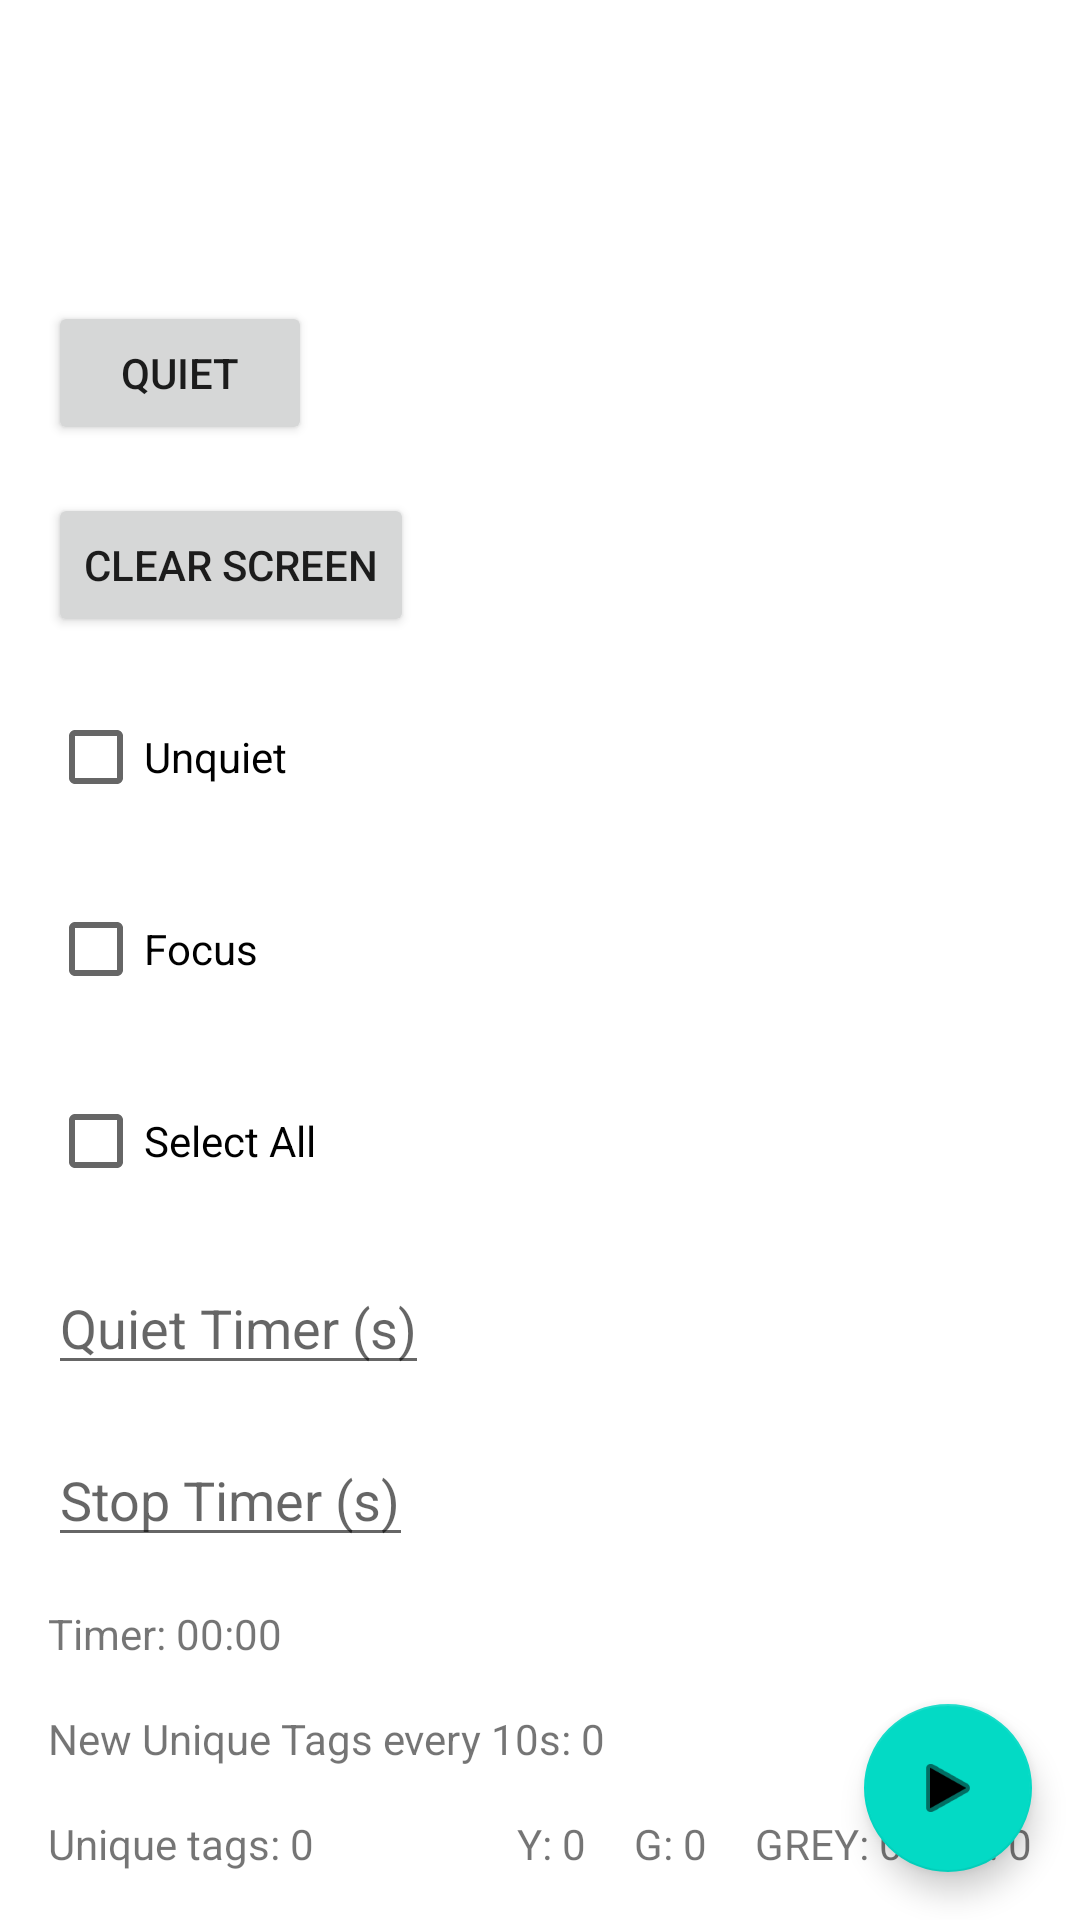

Write the Android layout XML for this screen, with the resource values it uses.
<!-- AndroidManifest.xml: application theme Theme.StramitApp -->
<!-- res/layout/fragment_inventory.xml -->
<?xml version="1.0" encoding="utf-8"?>
<layout xmlns:android="http://schemas.android.com/apk/res/android"
    xmlns:app="http://schemas.android.com/apk/res-auto"
    xmlns:tools="http://schemas.android.com/tools">

    <androidx.constraintlayout.widget.ConstraintLayout
        android:layout_width="match_parent"
        android:layout_height="match_parent">

        <ListView
            android:id="@+id/inventory_list"
            android:layout_width="0dp"
            android:layout_height="0dp"
            app:layout_constraintTop_toTopOf="parent"
            app:layout_constraintBottom_toTopOf="@+id/fab_inventory"
            app:layout_constraintStart_toStartOf="parent"
            app:layout_constraintEnd_toEndOf="parent" />

        <com.google.android.material.floatingactionbutton.FloatingActionButton
            android:id="@+id/fab_inventory"
            android:layout_width="wrap_content"
            android:layout_height="wrap_content"
            android:layout_margin="16dp"
            app:srcCompat="@android:drawable/ic_media_play"
            app:layout_constraintBottom_toBottomOf="parent"
            app:layout_constraintEnd_toEndOf="parent" />

        <TextView
            android:id="@+id/unique_tag_count"
            android:layout_width="wrap_content"
            android:layout_height="wrap_content"
            android:layout_margin="16dp"
            android:text="Unique tags: 0"
            app:layout_constraintBottom_toBottomOf="parent"
            app:layout_constraintStart_toStartOf="parent" />

        <TextView
            android:id="@+id/unique_tag_per_10_sec"
            android:layout_width="wrap_content"
            android:layout_height="wrap_content"
            android:layout_margin="16dp"
            android:text="New Unique Tags every 10s: 0"
            app:layout_constraintBottom_toTopOf="@+id/unique_tag_count"
            app:layout_constraintStart_toStartOf="parent" />

        <TextView
            android:id="@+id/timer_value"
            android:layout_width="wrap_content"
            android.layout_height="wrap_content"
            android:layout_margin="16dp"
            android:text="Timer: 00:00"
            app:layout_constraintBottom_toTopOf="@+id/unique_tag_per_10_sec"
            app:layout_constraintStart_toStartOf="parent" />

        <EditText
            android:id="@+id/inventory_stop_timer"
            android:layout_width="wrap_content"
            android:layout_height="wrap_content"
            android:layout_margin="16dp"
            android:hint="Stop Timer (s)"
            app:layout_constraintBottom_toTopOf="@+id/timer_value"
            app:layout_constraintStart_toStartOf="parent" />

        <EditText
            android:id="@+id/quiet_timer"
            android:layout_width="wrap_content"
            android:layout_height="wrap_content"
            android:layout_margin="16dp"
            android:hint="Quiet Timer (s)"
            app:layout_constraintBottom_toTopOf="@+id/inventory_stop_timer"
            app:layout_constraintStart_toStartOf="parent" />

        <CheckBox
            android:id="@+id/select_all"
            android:layout_width="wrap_content"
            android:layout_height="wrap_content"
            android:layout_margin="16dp"
            android:text="Select All"
            app:layout_constraintBottom_toTopOf="@+id/quiet_timer"
            app:layout_constraintStart_toStartOf="parent" />

        <CheckBox
            android:id="@+id/checkbox_focus"
            android:layout_width="wrap_content"
            android:layout_height="wrap_content"
            android:layout_margin="16dp"
            android:text="Focus"
            app:layout_constraintBottom_toTopOf="@+id/select_all"
            app:layout_constraintStart_toStartOf="parent" />

        <CheckBox
            android:id="@+id/checkbox_unquiet"
            android:layout_width="wrap_content"
            android:layout_height="wrap_content"
            android:layout_margin="16dp"
            android:text="Unquiet"
            app:layout_constraintBottom_toTopOf="@+id/checkbox_focus"
            app:layout_constraintStart_toStartOf="parent" />

        <Button
            android:id="@+id/button_clear_screen"
            android:layout_width="wrap_content"
            android:layout_height="wrap_content"
            android:layout_margin="16dp"
            android:text="Clear Screen"
            app:layout_constraintBottom_toTopOf="@+id/checkbox_unquiet"
            app:layout_constraintStart_toStartOf="parent" />

        <Button
            android:id="@+id/button_quiet"
            android:layout_width="wrap_content"
            android:layout_height="wrap_content"
            android:layout_margin="16dp"
            android:text="Quiet"
            app:layout_constraintBottom_toTopOf="@+id/button_clear_screen"
            app:layout_constraintStart_toStartOf="parent" />


        <TextView
            android:id="@+id/yellow_count"
            android:layout_width="wrap_content"
            android:layout_height="wrap_content"
            android:layout_margin="16dp"
            android:text="Y: 0"
            app:layout_constraintBottom_toBottomOf="parent"
            app:layout_constraintEnd_toStartOf="@+id/green_count" />

        <TextView
            android:id="@+id/green_count"
            android:layout_width="wrap_content"
            android:layout_height="wrap_content"
            android:layout_margin="16dp"
            android:text="G: 0"
            app:layout_constraintBottom_toBottomOf="parent"
            app:layout_constraintEnd_toStartOf="@+id/lgrey_count" />

        <TextView
            android:id="@+id/lgrey_count"
            android:layout_width="wrap_content"
            android:layout_height="wrap_content"
            android:layout_margin="16dp"
            android:text="GREY: 0"
            app:layout_constraintBottom_toBottomOf="parent"
            app:layout_constraintEnd_toStartOf="@+id/white_count" />

        <TextView
            android:id="@+id/white_count"
            android:layout_width="wrap_content"
            android:layout_height="wrap_content"
            android:layout_margin="16dp"
            android:text="W: 0"
            app:layout_constraintBottom_toBottomOf="parent"
            app:layout_constraintEnd_toEndOf="parent" />

    </androidx.constraintlayout.widget.ConstraintLayout>
</layout>
<!-- resources referenced by this layout -->
<resources>
  <style name="Theme.StramitApp" parent="Theme.MaterialComponents.DayNight.DarkActionBar">
          
          <item name="colorPrimary">@color/app_blue</item>
          <item name="colorPrimaryVariant">@color/app_blue_dark</item>
          <item name="colorOnPrimary">@color/white</item>
          
          <item name="colorSecondary">@color/teal_200</item>
          <item name="colorSecondaryVariant">@color/teal_700</item>
          <item name="colorOnSecondary">@color/black</item>
          
          <item name="android:statusBarColor">?attr/colorPrimaryVariant</item>
          
          <item name="colorAccent">@color/app_blue</item>
      </style>
  <color name="app_blue">#3b5998</color>
  <color name="app_blue_dark">#2f477a</color>
  <color name="white">#FFFFFFFF</color>
  <color name="teal_200">#FF03DAC5</color>
  <color name="teal_700">#FF018786</color>
  <color name="black">#FF000000</color>
</resources>
